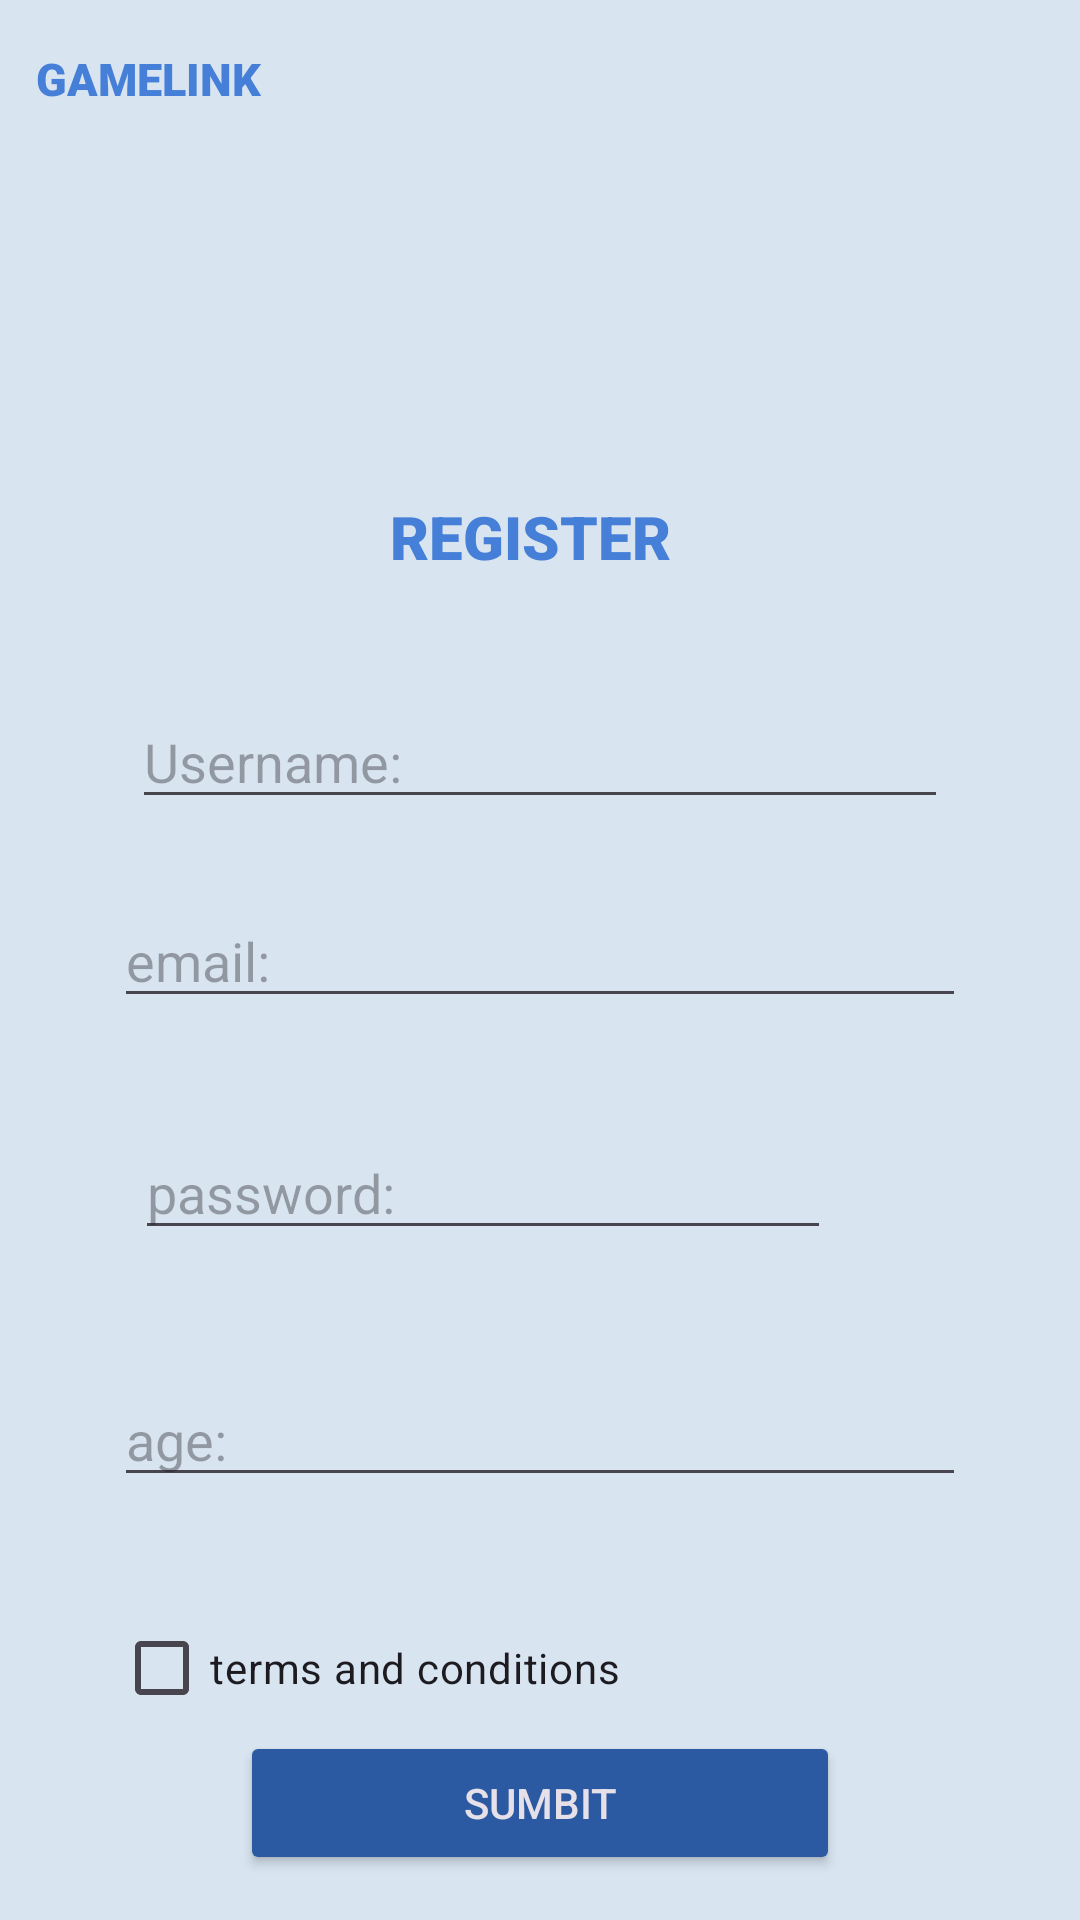

Write the Android layout XML for this screen, with the resource values it uses.
<!-- AndroidManifest.xml: application theme Theme.GAMElink -->
<!-- res/layout/activity_registro.xml -->
<?xml version="1.0" encoding="utf-8"?>
<androidx.constraintlayout.widget.ConstraintLayout xmlns:android="http://schemas.android.com/apk/res/android"
    xmlns:app="http://schemas.android.com/apk/res-auto"
    xmlns:tools="http://schemas.android.com/tools"
    android:id="@+id/main"
    android:layout_width="match_parent"
    android:layout_height="match_parent"
    android:background="@color/celeste500"
    tools:context=".registro">

    <TextView
        android:id="@+id/textView3"
        android:layout_width="wrap_content"
        android:layout_height="wrap_content"
        android:layout_marginStart="12dp"
        android:layout_marginTop="16dp"
        android:fontFamily="sans-serif-black"
        android:hint="@string/gameLink"
        android:text="@string/gameLink"
        android:textColor="@color/celesteletras"
        android:textSize="15dp"
        app:layout_constraintStart_toStartOf="parent"
        app:layout_constraintTop_toTopOf="parent" />

    <ImageView
        android:id="@+id/imageView3"
        android:layout_width="80dp"
        android:layout_height="60dp"
        android:layout_marginTop="35dp"
        android:layout_marginBottom="36dp"
        app:layout_constraintBottom_toTopOf="@+id/textView6"
        app:layout_constraintEnd_toEndOf="parent"
        app:layout_constraintStart_toStartOf="parent"
        app:layout_constraintTop_toBottomOf="@+id/textView3"
        app:srcCompat="@drawable/captura_de_pantalla_2024_09_24_115617_removebg_preview" />

    <EditText
        android:id="@+id/editTextText"
        android:layout_width="0dp"
        android:layout_height="wrap_content"
        android:layout_marginStart="44dp"
        android:layout_marginEnd="44dp"
        android:layout_marginBottom="25dp"
        android:ems="10"
        android:hint="@string/username"
        android:inputType="text"
        app:layout_constraintBottom_toTopOf="@+id/editTextTextEmailAddress"
        app:layout_constraintEnd_toEndOf="parent"
        app:layout_constraintStart_toStartOf="parent" />

    <TextView
        android:id="@+id/textView6"
        android:layout_width="100dp"
        android:layout_height="26dp"
        android:layout_marginTop="151dp"
        android:layout_marginBottom="150dp"
        android:fontFamily="sans-serif-black"
        android:text="REGISTER"
        android:textColor="@color/celesteletras"
        android:textSize="20dp"
        app:layout_constraintBottom_toBottomOf="@+id/editTextTextEmailAddress"
        app:layout_constraintEnd_toEndOf="parent"
        app:layout_constraintStart_toStartOf="parent"
        app:layout_constraintTop_toTopOf="@+id/textView3" />

    <EditText
        android:id="@+id/editTextTextEmailAddress"
        android:layout_width="0dp"
        android:layout_height="wrap_content"
        android:layout_marginStart="38dp"
        android:layout_marginTop="298dp"
        android:layout_marginEnd="38dp"
        android:ems="10"
        android:hint="@string/email"
        android:inputType="textEmailAddress"
        app:layout_constraintEnd_toEndOf="parent"
        app:layout_constraintStart_toStartOf="parent"
        app:layout_constraintTop_toTopOf="parent" />

    <EditText
        android:id="@+id/editTextDate"
        android:layout_width="0dp"
        android:layout_height="wrap_content"
        android:layout_marginStart="38dp"
        android:layout_marginTop="41dp"
        android:layout_marginEnd="38dp"
        android:ems="10"
        android:hint="@string/age"
        android:inputType="date"
        app:layout_constraintEnd_toEndOf="parent"
        app:layout_constraintStart_toStartOf="parent"
        app:layout_constraintTop_toBottomOf="@+id/editTextTextPassword" />

    <CheckBox
        android:id="@+id/checkBox"
        android:layout_width="0dp"
        android:layout_height="wrap_content"
        android:layout_marginTop="33dp"
        android:text="terms and conditions"
        app:layout_constraintEnd_toEndOf="@+id/textView6"
        app:layout_constraintStart_toStartOf="@+id/editTextDate"
        app:layout_constraintTop_toBottomOf="@+id/editTextDate" />

    <Button
        android:id="@+id/button9"
        style="@style/Widget.AppCompat.Button.Colored"
        android:layout_width="200dp"
        android:layout_height="wrap_content"
        android:layout_marginBottom="15dp"
        android:text="@string/Sumbit"
        app:layout_constraintBottom_toBottomOf="parent"
        app:layout_constraintEnd_toEndOf="parent"
        app:layout_constraintStart_toStartOf="parent" />

    <EditText
        android:id="@+id/editTextTextPassword"
        android:layout_width="0dp"
        android:layout_height="wrap_content"
        android:layout_marginStart="45dp"
        android:layout_marginTop="36dp"
        android:layout_marginEnd="45dp"
        android:ems="10"
        android:hint="@string/contrasenia"
        android:inputType="textPassword"
        app:layout_constraintEnd_toEndOf="@+id/editTextTextEmailAddress"
        app:layout_constraintStart_toStartOf="parent"
        app:layout_constraintTop_toBottomOf="@+id/editTextTextEmailAddress" />
</androidx.constraintlayout.widget.ConstraintLayout>
<!-- resources referenced by this layout -->
<resources>
  <color name="celeste500">#d8e5f1</color>
  <color name="celesteletras">#467fd7</color>
  <string name="Sumbit">sumbit</string>
  <string name="age">age:</string>
  <string name="contrasenia">password:</string>
  <string name="email">email:</string>
  <string name="gameLink">GAMELINK</string>
  <string name="username">Username:</string>
  <style name="Theme.GAMElink" parent="Base.Theme.GAMElink" />
  <style name="Base.Theme.GAMElink" parent="Theme.Material3.DayNight.NoActionBar">
          
          <item name="colorPrimary">@color/celesteletras</item>
          <item name="colorPrimaryVariant">@color/celesteletras</item>
          <item name="colorOnPrimary">@color/blancoletras</item>
          
          <item name="colorSecondary">@color/celestecu</item>
          <item name="colorSecondaryVariant">@color/celestecun</item>
          <item name="colorOnSecondary">@color/negro</item>
          <item name="backgroundColor">@color/celeste500</item>
  
  
  
      </style>
  <color name="blancoletras">#FFFFFF</color>
  <color name="celestecu">#2b59a2</color>
  <color name="celestecun">#1e4072</color>
  <color name="negro">#FF000000</color>
</resources>
